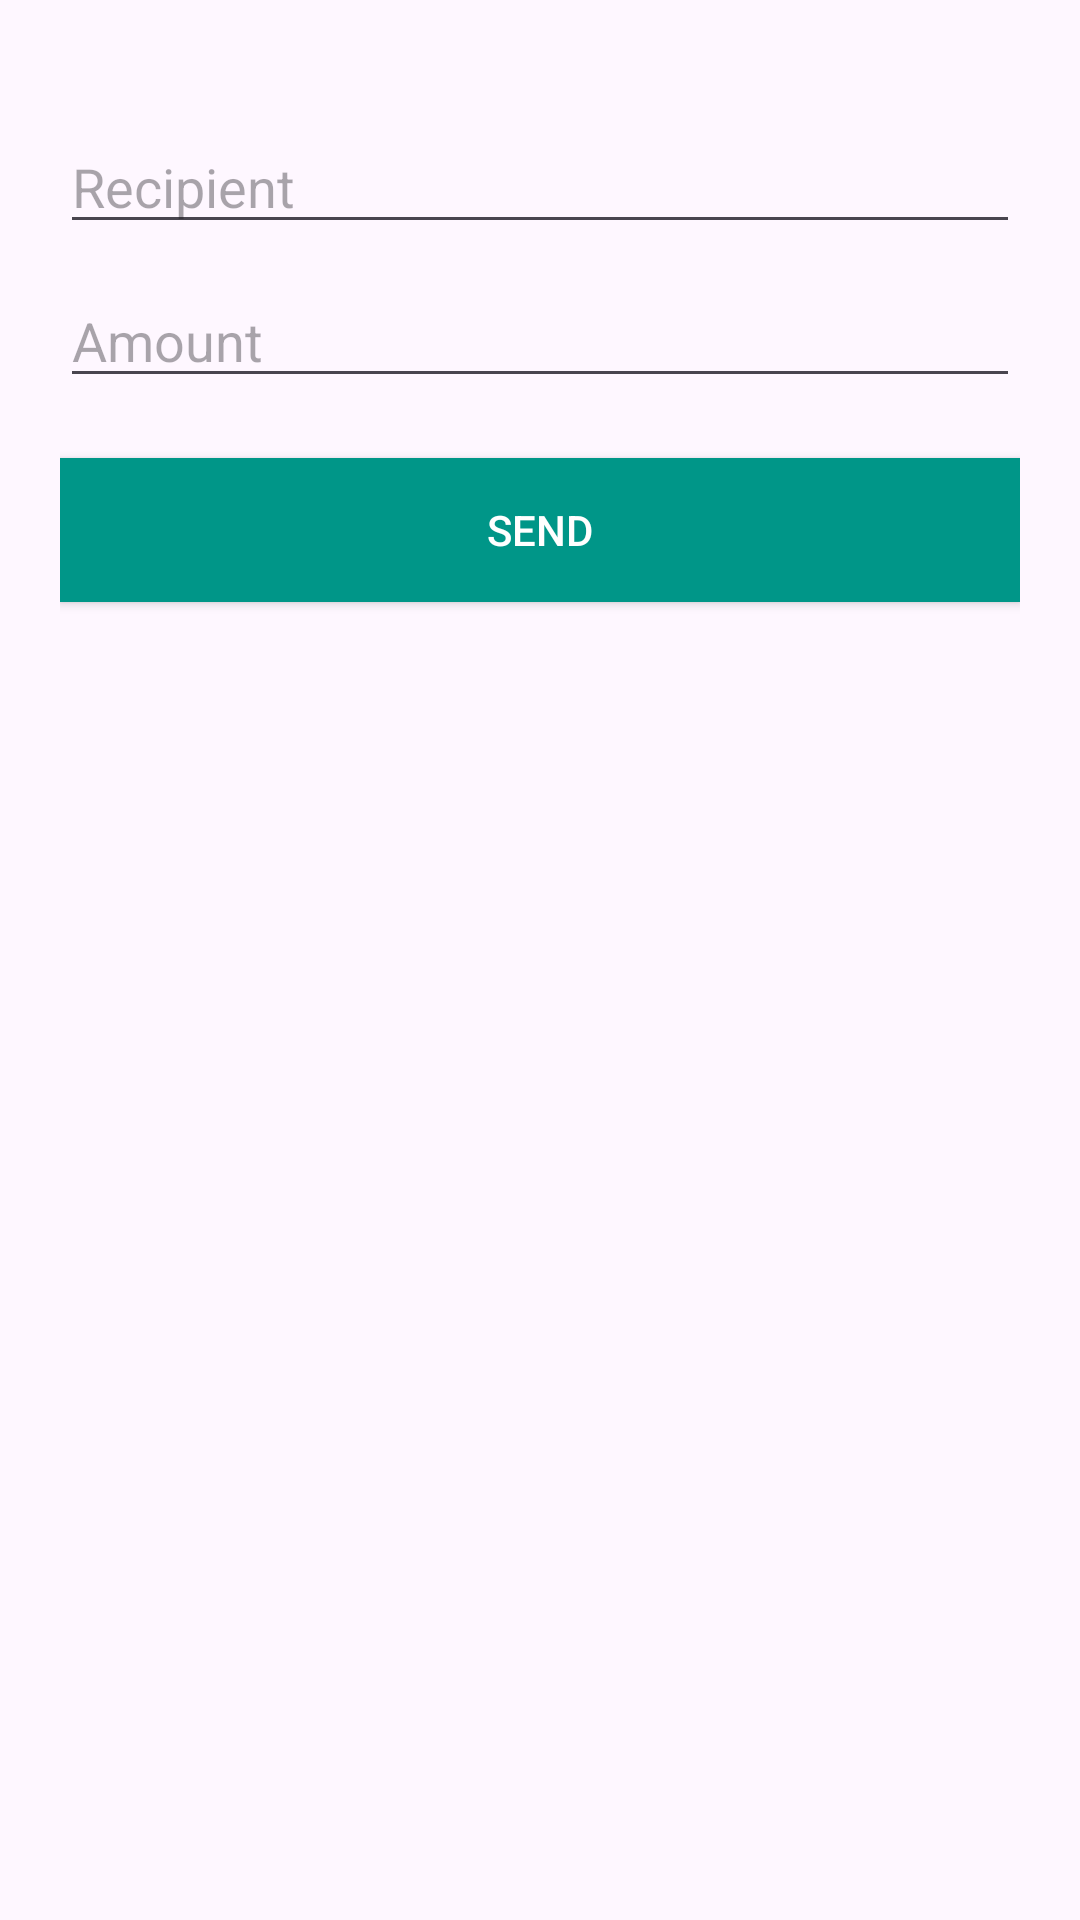

Reconstruct the res/layout file that produces this screen, plus the resources it refers to.
<!-- AndroidManifest.xml: application theme Theme.UVU3100Banking -->
<!-- res/layout/activity_transfer.xml -->
<?xml version="1.0" encoding="utf-8"?>

<RelativeLayout xmlns:android="http://schemas.android.com/apk/res/android"
    android:layout_width="match_parent"
    android:layout_height="match_parent"
    android:padding="20dp">

    
    <EditText
        android:id="@+id/recipient"
        android:layout_width="match_parent"
        android:layout_height="wrap_content"
        android:hint="@string/recipient_hint"
        android:inputType="textPersonName"
        android:autofillHints="name"
        android:layout_marginTop="20dp" />

    
    <EditText
        android:id="@+id/amount"
        android:layout_width="match_parent"
        android:layout_height="wrap_content"
        android:hint="@string/amount_hint"
        android:inputType="numberDecimal"
        android:autofillHints="paymentAmount"
        android:layout_below="@id/recipient"
        android:layout_marginTop="10dp" />

    
    <Button
        android:id="@+id/btnSend"
        android:layout_width="match_parent"
        android:layout_height="wrap_content"
        android:text="@string/send_button"
        android:layout_below="@id/amount"
        android:layout_marginTop="20dp"
        android:background="@color/teal_500"
        android:textColor="@android:color/white" />
</RelativeLayout>
<!-- resources referenced by this layout -->
<resources>
  <color name="teal_500">#009688</color>
  <string name="amount_hint">Amount</string>
  <string name="recipient_hint">Recipient</string>
  <string name="send_button">Send</string>
  <style name="Theme.UVU3100Banking" parent="Base.Theme.UVU3100Banking" />
  <style name="Base.Theme.UVU3100Banking" parent="Theme.Material3.DayNight.NoActionBar">
          
          
      </style>
</resources>
